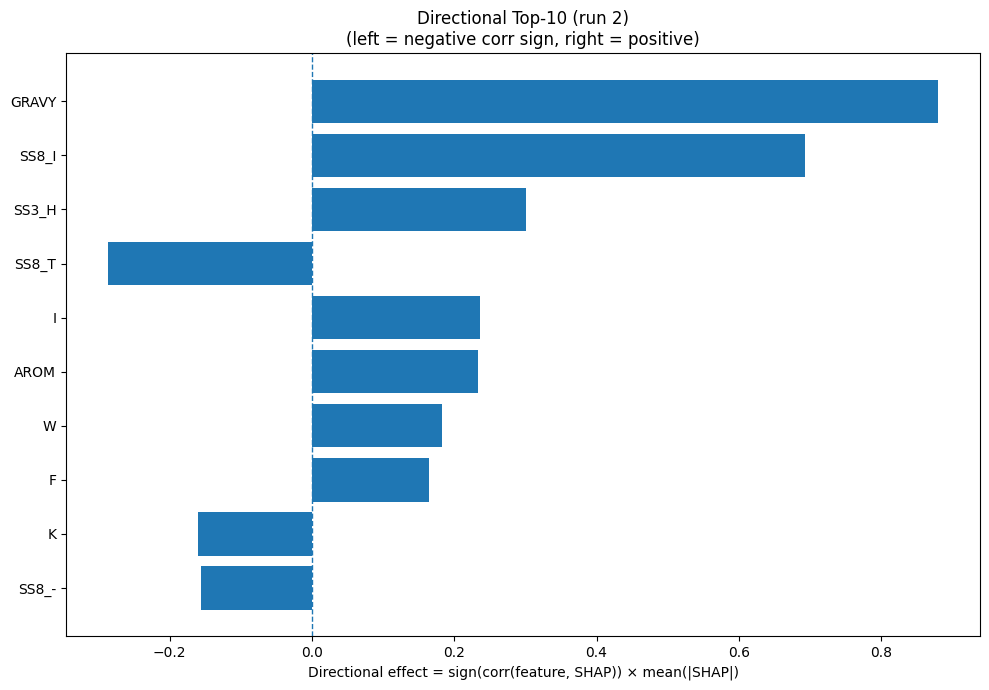

The table this chart was drawn from, first rows:
Index, Feature, CorrSign, MeanAbsSHAP, DirectionalEffect
32, GRAVY, 1.0, 0.8806, 0.8806
26, SS8_I, 1.0, 0.6931, 0.6931
20, SS3_H, 1.0, 0.3008, 0.3008
28, SS8_T, -1.0, 0.2871, -0.2871
7, I, 1.0, 0.2357, 0.2357
33, AROM, 1.0, 0.2338, 0.2338
18, W, 1.0, 0.1827, 0.1827
4, F, 1.0, 0.1639, 0.1639
8, K, -1.0, 0.1599, -0.1599
30, SS8_-, -1.0, 0.1561, -0.1561
9, L, 1.0, 0.1391, 0.1391
5, G, 1.0, 0.1216, 0.1216
31, ASA, 1.0, 0.1197, 0.1197
22, SS3_C, -1.0, 0.1149, -0.1149
1, C, -1.0, 0.1104, -0.1104
23, SS8_H, 1.0, 0.08902, 0.08902
2, D, -1.0, 0.08257, -0.08257
25, SS8_G, -1.0, 0.08247, -0.08247
11, N, -1.0, 0.08168, -0.08168
21, SS3_E, -1.0, 0.07747, -0.07747
15, S, -1.0, 0.06428, -0.06428
17, V, 1.0, 0.06311, 0.06311
3, E, -1.0, 0.05154, -0.05154
19, Y, 1.0, 0.04876, 0.04876
14, R, 1.0, 0.04836, 0.04836
29, SS8_S, -1.0, 0.0465, -0.0465
6, H, -1.0, 0.03684, -0.03684
13, Q, -1.0, 0.03502, -0.03502
12, P, 1.0, 0.03481, 0.03481
10, M, 1.0, 0.03153, 0.03153
24, SS8_E, -1.0, 0.02898, -0.02898
0, A, -1.0, 0.02819, -0.02819
16, T, 1.0, 0.01993, 0.01993
27, SS8_B, -1.0, 0.01788, -0.01788
